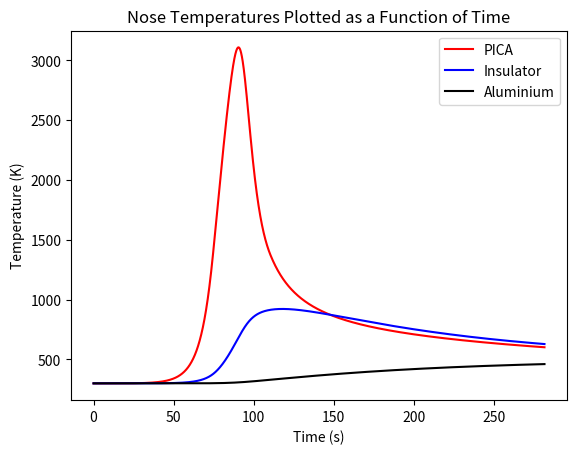
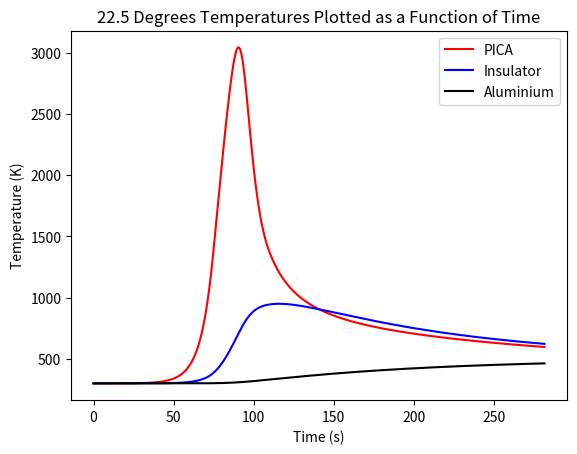
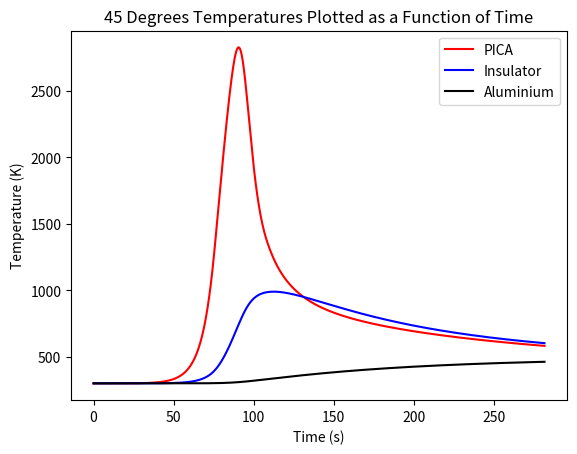
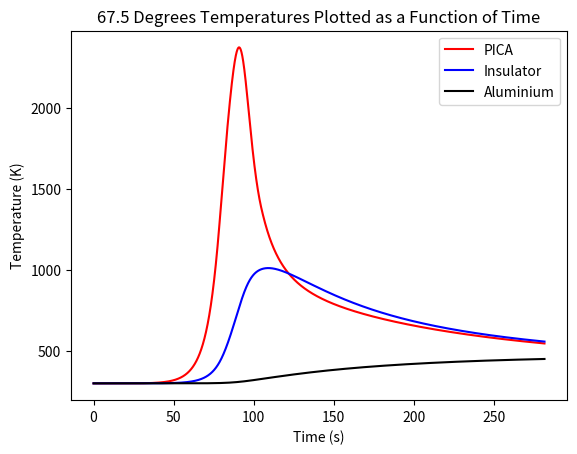
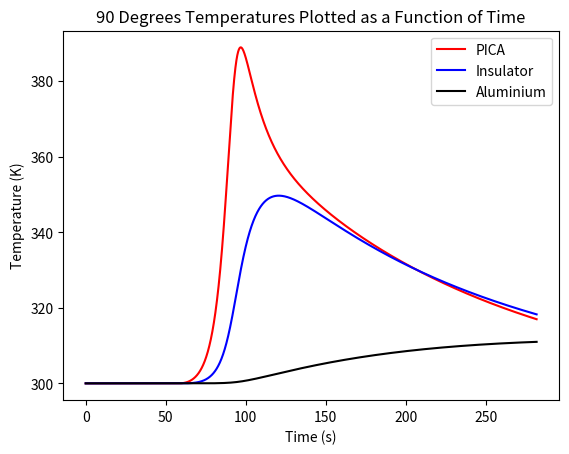
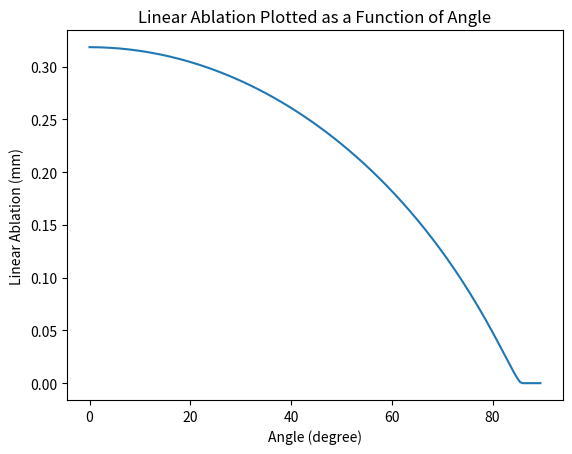
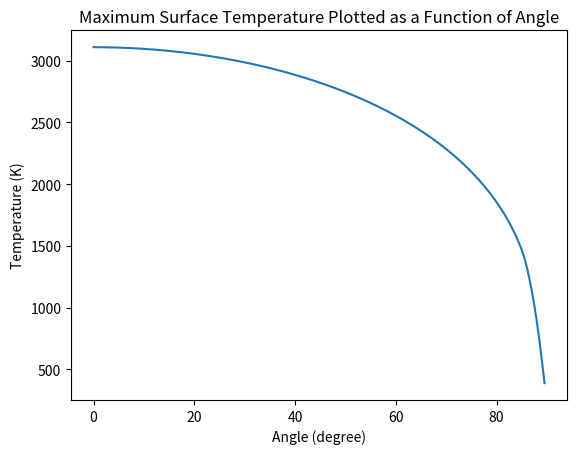
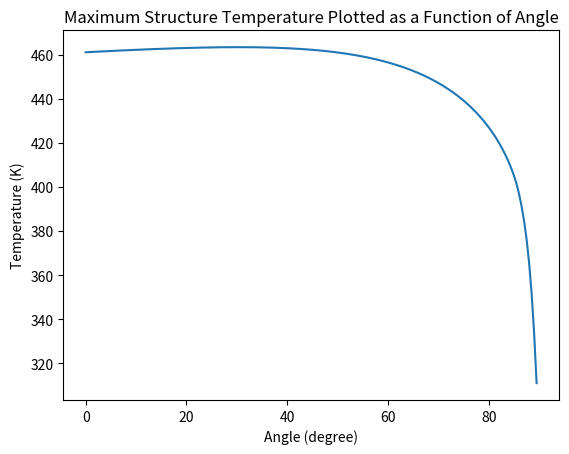

Here is the Python script that generated these plots, in order:
# -*- coding: utf-8 -*-
"""
Created on Thu Jun 17 12:00:27 2021

[redacted]
"""

"""New Thermal Analysis Code - Thermal_Analysis_Final may be bugged"""

#import scipy.integrate as sp
import numpy as np
import matplotlib.pyplot as plt

"""Initial Conditions"""
init_alt = 200E3            #[m]
init_disp = 0               #[m]
init_v = 7800               #[m/s]
init_fpa = np.radians(1)    #[radians]

"""Constants"""
G = 6.67430E-11             #[Nm^2/kg^2]
Me = 5.97219E24             #[kg]
Re = 6371E3                 #[m]
y0 = 6620                   #[m] - Scale Height - AERO4800 Textbook
beta = 1/y0
surface_rho = 1.225         #[kg/m^3]
pica_rho = 280              #[kg/m^3]  (ASSUMED PICA DENSITY - WILL NEED CHANGING)
char_rho = 280              #[kg/m^3]  (ASSUMED CHAR DENSITY - WILL NEED CHANGING)
ins_rho = 280               #[kg/m^3] Insualtor density
al_rho = 2710               #[kg/m^3] Aluminium density
mass_cube = 1.33            #[kg] CubeSat mass
mass_struc = 0.80672        #[kg] Aluminium structure mass (both sheets included)
mass_bolts = 0.5            #[kg] Assumed bolt mass
mass_other = 5              #[kg] Assumed mass of parachute and other components 

"""Vehicle Properties"""

thic_p = []
for i in range(180):
    thicccc = ((-0.00000049062 * ((i/2)**2)) - (0.0000113997 * (i/2)) + 0.01)
    thic_p.append(thicccc)
    
#print(thic_p)
#thic_p = 0.0125
thic_i = 0.02250
radius = 0.3
ang = 90
mass_in = 0  # Insulator mass
#mass = 10 #mass_cube + mass_struc + mass_p + mass_i                  #[kg] Total vehicle mass            (ASSUMED - WILL NEED CHANGING)
noser = 0.3                 #[m] Nose radius                    (ASSUMED - WILL NEED CHANGING)
Cd = 1.4                      #Coefficient of drag                (ASSUMED - WILL NEED CHANGING)
Cl = 0                      #Coefficient of lift                (ASSUMED - WILL NEED CHANGING)
radius = 0.3
S = 0.05106375          #[m^2] - Reference Area

em = 0.9                    #Emissivity                         (ASSUMED - WILL NEED CHANGING)
sig = 5.67*(10**-8)         #[W / (m^2 k^4)] Stefan-Boltzmann constant

        #Cp's:      Carbon = 710 [J/kgK]            Aluminium = 900 [J/kgK]   
         
cpc = 1925.56  # 900            #[J/kgK] Specific heat of carbon    (ASSUMED - WILL NEED CHANGING)
cpch = 4605.48                  #[J/kgK] Specific heat of charr 
cpin = 1925.56
#cpa = 1050            #[m] Heat shield thickness          (ASSUMED - WILL NEED CHANGING) (Potentially do this as a function later on as likely will be thicker at nose)
#thicc_a = 0.012
#thic_p = 0.0125

"""Loop Properties"""
dt = 0.05                   #[s]
time = 2000                 #[s]
steps = time/dt + 1


###############################################################################
###############################################################################


"""Area Calculations"""

#Area Slicing Parameters

ang = 90 # Angle to in degrees
scale = 2 # Steps per degree
step = ((ang * scale) + 1)
angles = np.linspace(0, ang, step)

# Area iterative generator - Calculates sliced area based on angle and radius
def area_slice(r, t0, t1):
    A = 2 * np.pi * r * r * (1 - np.cos(np.radians(t1)) - (1 - np.cos(np.radians(t0))))
    return(A)

#Area Calculation Sanity Check

ar_it = 0
vol_it = 0

mass_it = 0
i = 0
areas = []

for i in range(step - 1):
    x = area_slice(radius, angles[i], angles[i+1])
    y = x * thic_p[i]
    ar_it += x
    vol_it += y
    mass_it += y * pica_rho
    areas.append(x)

mass_in = thic_i * ar_it * ins_rho
ar_ac = 2 * np.pi * radius * radius * (1 - np.cos(np.radians(ang)))

print("\nSanity Check: Analytical Area = Iterative Area (Exactly)")
print("Analytical Area =", round(ar_ac, 8), "m^2")
print("Iterative Area =", round(ar_it, 8), "m^2")
print("Volume =", round(vol_it , 8), "m^3")
print("Starting mass of heat shield =", round(mass_it, 8), "kg\n")
###############################################################################
###############################################################################

mass = mass_it + mass_cube + mass_struc + mass_bolts + mass_in + mass_other
BC = mass/(S*Cd)            #Ballistic coefficient

def g_acc(alt): 
    
    """Calculates acceleration due to gravity at a certain altitude.
    params
    input
    alt [float] Altitude in m
    output
    acceleration in m/s^2
    """
    g = (G*Me)/((Re + alt)**2)
    return g

def density(alt):
    
    """Calculates density at a certain altitude.
    params
    input
    alt [float] Altitude in m
    output
    density in kg/m^3
    """
    rho = surface_rho*np.exp(-beta*alt)
    return rho

def drag(v,rho):
    
    """Calculates drag force at certain flow conditions.
    params
    input
    v [float] velocity in m/s
    rho [float] density in kg/m^3
    output
    drag force in N
    """
    
    Fd = 0.5*Cd*(v**2)*rho*S
    return Fd

def lift(v,rho):
    
    """Calculates lift force at certain flow conditions.
    params
    input
    v [float] velocity in m/s
    rho [float] density in kg/m^3
    output
    lfit force in N
    """
    
    Fl = 0.5*Cl*(v**2)*rho*S
    return Fl

def TrajectorySolver(gamma):
    
    """Calculates Trajectory of Re-Entry Vehicle based on vehicle paramaters.
    params
    input
    gamma - initial flight path angle in degrees
    variables at top of code
    output
    altitude array in m
    velocity array in m/s
    time at which parachute deployed in s
    """
    
    init_fpa = np.radians(gamma)
    t_vals = np.linspace(0,time,int(steps))
    
    #sets up required values for loop with initial parameters
    vx = vx_prev = init_v*np.cos(init_fpa)
    vy = vy_prev = init_v*np.sin(init_fpa)
    fpa = init_fpa
    alt = alt_prev = init_alt
    disp = disp_prev = init_disp
    
    #initialises arrays
    v_vals = np.zeros(int(steps))
    alt_vals = np.zeros(int(steps))
    disp_vals = np.zeros(int(steps))
    i = 0
    
    #for loop calculates trajectory
    for i,t in enumerate(t_vals):

        v = np.sqrt((vx**2)+(vy**2)) #Gets total velocity vector
        alt_vals[i] = alt            #Adds altitude val to array
        disp_vals[i] = disp
        v_vals[i] = v                #Adds velocity val to array
        rho = density(alt)           #Calculates density at this step
        g = g_acc(alt)               #Calculates grav acc at this step
        liftval = lift(v,rho)
        dragval = drag(v,rho)        #Calculates Drag at this step
        Fx = liftval*np.sin(fpa) - dragval*np.cos(fpa)#X Direction Force Calcs
        Fy = mass*g - liftval*np.cos(fpa) \
            - dragval*np.sin(fpa)   #Y Direction Force Calcs
        
        vx = vx_prev + ((Fx/mass) * dt) #Calcs v in x direction
        if vx <= 0:     
            vx = 0
        vy = vy_prev + ((Fy/mass) * dt) #Calcs v in y direction
        
        if vx == 0:         #Calcs new flight path angle based on vx and vy
            fpa = np.radians(90)
        else:
            fpa = np.arctan(vy/vx)
        
        alt = alt_prev - (vy*dt + 0.5*(Fy/mass)*(dt**2)) #Calcs new altitude
        disp = disp_prev + (vx*dt + 0.5*(Fx/mass)*(dt**2)) #Calcs new x disp
        vx_prev = vx   #Sets vx val for next loop
        vy_prev = vy   #Sets vy val for next loop
        alt_prev = alt #Sets alt val for next loop
        disp_prev = disp
        tlim = t
        if alt <= 2000: #Breaks loop at parachute deployment
        #    print("Parachute deployed at",round(alt,2), "m and Velocity = ",\
        #          round(v,2),"m/s after", t, "seconds of flight time.")
            break 
    return alt_vals,disp_vals,v_vals,tlim

    
def a_val(v_vals):
    
    """Produces acceleration array based on velocity array.
    params
    input
    v_vals array [floats] velocity in m/s
    output
    Acceleration array in g's'
    """
    
    a = np.zeros(int(steps))
    for i in range(int(steps)):
        if i == 0:
            a[i] = 0
        else:
            a[i] = v_vals[i-1] - v_vals[i]
    a_vals = a/(9.81*dt)
    return a_vals

def array_cleaner(gamma):
    
    """Cleans extra zero values from TrajectorySolver arrays.
    params
    input
    gamma - initial flight path angle in degrees
    variables at top of code
    output
    TrajectorySolver and Acc arrays pruned of excess end values.
    """
    
    t_vals = np.linspace(0,time,int(steps))
    alt_vals,disp_vals,v_vals,tlim = TrajectorySolver(gamma)   
    a_vals = a_val(v_vals)
    i = 0
    check = 0
    

    for i in range(int(steps)):
        
        #If the parachute hasn't deployed, do nothing and go to next timestep
        if i <= (tlim/dt): 
            check += 1    
            continue
        
        #If parachute has deployed, delete unnecessary values
        else:
            alt_vals = np.delete(alt_vals,check)
            disp_vals = np.delete(disp_vals,check)
            v_vals = np.delete(v_vals,check)
            a_vals = np.delete(a_vals,check)
            t_vals = np.delete(t_vals,check)
        
    rho_vals = density(alt_vals) #Creates density array 
        
    return alt_vals,disp_vals,rho_vals,v_vals,a_vals,t_vals,gamma

"""Running the Code"""
alt_vals,disp_vals,rho_vals,v_vals,a_vals,t_vals,gamma = array_cleaner(10)
# alt_vals1,disp_vals1,rho_vals1,v_vals1,a_vals1,t_vals1,gamma1=array_cleaner(5)
# alt_vals2,disp_vals2,rho_vals2,v_vals2,a_vals2,t_vals2,gamma2=array_cleaner(10)
# alt_vals3,disp_vals3,rho_vals3,v_vals3,a_vals3,t_vals3,gamma3=array_cleaner(15)



###############################################################################
###############################################################################
###############################################################################
###############################################################################


"""Heat Flux Setup and iterative solution"""

#Setup
#Velocity_List = velocity(G_alt)
#Rho_List = atmo_density(G_alt)
  
# Heat_flux_master_list = [0, 0, 0, 0]
# Heat_load_master_list = [0, 0, 0, 0]
# q_conv_master_list = [0, 0, 0, 0]
# q_rerad_master_list = [0, 0, 0, 0]
# q_net_master_list = [0, 0, 0, 0]
# Ts_master_list = [0, 0, 0, 0]
# Heat_Load_in = []
# velocity_master_list = [v_vals, v_vals1, v_vals2, v_vals3]
# rho_master_list = [rho_vals, rho_vals1, rho_vals2, rho_vals3]
# t_vals_master_list = [t_vals, t_vals1, t_vals2, t_vals3]

# [columns, rows]

# Temperature array
#Ts = np.ones((len(v_vals), step))
#Ts[:,0] = 300

# Pyrolysis starts at 900C
# Ablation starts at 1100C


#Itertive Numerical Process
"""The for-loop cycles first through 'p' lists of
velocity and density values, each list being a 
different flight path angle (FPA). For each FPA, 
the loop then cycles through time steps, and for 
each time step the area slicing method is conducted
and summed."""

Heat_Load_in = []
Heat_flux_list = []
Heat_load_list = []
q_conv_list = []
q_rerad_list = []
q_net_list = []
Ts = np.ones((len(v_vals), step))
#Tc = np.ones((len(v_vals), step))
Ti = np.ones((len(v_vals), step))
Ta = np.ones((len(v_vals), step))
#Tal = np.ones((len(v_vals), step))
Ts[:,:] = 300
#Tc[:,:] = 300
Ti[:,:] = 300
Ta[:,:] = 300
#Tal[:,:] = 300
#radius_in = noser - thicc
#pica_mass = pica_rho*((2*np.pi*(noser**3)/3)-(2*np.pi*(radius_in**3)/3))
#radius_al = noser - thicc - thicc_a
#pica_mass = pica_rho*((2*np.pi*(radius_in**3)/3)-(2*np.pi*(radius_al**3)/3))
k_pica = 0.577 #Thermal conductivity for carbon
k_glue = 0.55
k_char = 0.577
k_ins = 0.577

Ti0_List = []
#Tc0_List = []
Ts0_List = []
Ta0_List = []

Ti225_List = []
#Tc225_List = []
Ts225_List = []
Ta225_List = []

Ti45_List = []
#Tc45_List = []
Ts45_List = []
Ta45_List = []

Ti675_List = []
#Tc675_List = []
Ts675_List = []
Ta675_List = []

Ti90_List = []
#Tc90_List = []
Ts90_List = []
Ta90_List = []

#Tal_List = []
heatrad = []
heatcond = []
Q_abl = []
Q_abtot = []
mass_abl = []
line_ab = []
ab_rate = []
ab_tot = np.zeros(step)
ab_mount = np.zeros((len(v_vals), step))
ab_time = []
for i in range(len(v_vals)): # i is timestep
    Heat_flux_slices = 0
    Heat_load_slices = 0
    q_conv_stag = 7.455*(10**(-9))*(rho_vals[i]**0.4705)*(v_vals[i]**(3.089))*(noser**(-0.52))*10000
    q_conv_prev = q_conv_stag.copy()
    q_conv_list.append(q_conv_stag/(10**6))
    for j in range(step - 1): # j is angle
        area = areas[j]
        q_conv_ang = q_conv_stag*(np.cos(np.radians(angles[j+1])))
        q_conv_slice = (q_conv_ang + q_conv_prev)/2
        if i == 0:
            q_rerad = sig*em*((300)**4)
            Ts[i,j] = 300 # MIGHT NOT NEEDS THESE
            #Tc[i,j] = 300 
            Ti[i,j] = 300 
            Ta[i,j] = 300
            q_cond = 0
            q_cond_c = 0
            Q_abla = 0
            thic_char = 0
            if j == 0:
                Q_abl.append(Q_abla)
                mass_abl.append(0)
            #Tal[i,j] = 300
            #Tal[i+1,j] = 300
        if i != 0:
            Temp = Ts[i-1, j]# + Ts[i-1,j+1])/2
            #"""if Temp > 900:print("t =", i*dt, "angle =", ((j-1)*0.5), "pyrolysis")"""
            if Temp < (1100 + 273.15):
                Q_abla = 0
                if j == 0:
                    Q_abl.append(Q_abla)
                mass_abl.append(0)
                ab_tot[j] += 0
            if Temp >= (1100 + 273.15):
                abrate = ( 0.00000001 * Temp - 0.000013732)  # *    0  # m/s
                ab_rate.append(abrate)
                abm = abrate * dt
                ab_mount[i,j] = abm
                ab_tot[j] += abm
                Q_abla = pica_rho * abrate * 116299895.55 #232599791.1 #116299895.55
                
                if j == 0:
                    ab_time.append(dt)
                    Q_abl.append(Q_abla * 10**-6)
                    line_ab.append(abrate*dt)
                    #print(abrate)
                Q_abtot.append(area*Q_abla*dt)
                mass_abl.append(dt * area* Q_abla / 232599791.1)
                #if j == 0:
                #    print(Temp, abrate, Q_abla, "\n\n")
            q_rerad = sig*em*((Temp)**4)
            #q_cond = (((Ts[i-1,j]+Ts[i-1,j+1])/2) - ((Ti[i-1,j]+Ti[i-1,j+1])/2))*((k_pica * area)/thic_p[j]) # Conduction from surface to top of insulator
            #q_cond_ins = (((Ti[i-1,j]+Ti[i-1,j+1])/2) - ((Ta[i-1,j]+Ta[i-1,j+1])/2))*((k_ins * area)/thic_i) # Conduction from top of insulator to top of structure
            thic_char = ab_tot[j]
            q_cond = ((Ts[i-1,j]) - (Ti[i-1,j]))*(((k_pica * (1 - thic_char)) + (k_char * thic_char)) * area)/(thic_p[j]) # Conduction from surface to top of insulator
            q_cond_ins = ((Ti[i-1,j]) - (Ta[i-1,j]))*((k_ins * area)/thic_i) # Conduction from top of insulator to top of structure
            Ti[i,j] = Ti[i-1,j] + (((q_cond - q_cond_ins) * dt) / (area * pica_rho * thic_p[j] * cpc))
            Ta[i,j] = Ta[i-1,j]  + (((q_cond_ins) * dt) / (area * ins_rho * thic_i * cpin))
            
            if Ti[i,j] < 300:
                Ti[i,j] = 300
            if Ta[i,j] < 300:
                Ta[i,j] = 300                
            #print(j)
            #if j == 0:
                #print("Pica Conduction =", round(q_cond, 4))
        """if i > 1:
            q_cond2 = (((Ti[i-1,j]+Ti[i-1,j+1])/2) - ((Tal[i-1,j]+Tal[i-1,j+1])/2)) * ((k_glue * area)/thicc_a)
            Tal[i,j] = Tal[i-1,j] + (((q_cond2) * dt) / (area * al_rho * thicc_a * cpa))
            #Tal[i,j] = Tal[i-1,j] + ((q_cond2*thicc_a*dt)/(0.55 * area))"""
        """if i > 1:
            q_cond2 = (((Ti[i-1,j]+Ti[i-1,j+1])/2) - ((Tal[i-1,j]+Tal[i-1,j+1])/2))*((0.55 * area)/thicc_a)
            Tal[i,j] = Tal[i-1,j] + (((q_cond2) * dt) / (area * al_rho * thicc_a * cpa))
            #Tal[i,j] = Tal[i-1,j] + ((q_cond2*thicc_a*dt)/(0.55 * area))
        """    
            #if j == 0:
                #print("Aluminium Conduction =", round`(q_cond2, 4))
        Heat_flux_conv = q_conv_slice * area
        Heat_flux_rerad = q_rerad * area
        Heat_flux_cond = q_cond 
        Heat_flux_abla = Q_abla * area
        #if j == 0:
            #print(Ts[i-1,j], q_conv_slice, q_rerad, q_cond, Q_abla, "\n")
        
        if i != 0:
            Ts[i,j] = Ts[i-1,j] + (((Heat_flux_conv - Heat_flux_abla - Heat_flux_rerad - Heat_flux_cond) * dt) / (area * pica_rho * thic_p[j] * cpc))
            if Ts[i,j] < 300:
                Ts[i,j] = 300
        Heat_Load_in += Heat_flux_conv * dt
        Heat_flux_slices += area * (q_conv_slice - q_rerad - Q_abla)
        Heat_load_slices += area * (q_conv_slice - q_rerad - Q_abla) * dt
        
        q_conv_prev = q_conv_ang.copy()
        if j == 0:    
            q_rerad_list.append(-q_rerad*(10**(-6)))
            q_net_list.append((q_conv_slice-q_rerad-Q_abla)*10**(-6))
            Ti0_List.append(Ti[i,j])
            #Tc0_List.append(Tc[i,j])
            Ts0_List.append(Ts[i,j])
            Ta0_List.append(Ta[i,j])
        if j == 44:    
            Ti225_List.append(Ti[i,j])
            #Tc225_List.append(Tc[i,j])
            Ts225_List.append(Ts[i,j])
            Ta225_List.append(Ta[i,j])
        if j == 89:    
            Ti45_List.append(Ti[i,j])
            #Tc45_List.append(Tc[i,j])
            Ts45_List.append(Ts[i,j])
            Ta45_List.append(Ta[i,j])
        if j == 134:    
            Ti675_List.append(Ti[i,j])
            #Tc675_List.append(Tc[i,j])
            Ts675_List.append(Ts[i,j])
            Ta675_List.append(Ta[i,j])
        if j == 179:    
            Ti90_List.append(Ti[i,j])
            #Tc90_List.append(Tc[i,j])
            Ts90_List.append(Ts[i,j])
            Ta90_List.append(Ta[i,j])
            
    Heat_flux_list.append(Heat_flux_slices/(10**6))
    Heat_load_list.append(Heat_load_slices)
    heatcond.append(Heat_flux_cond)

surftemp_plot = []
chartemp_plot = []
intemp_plot = []
altemp_plot = []
ablation_plot = []
angle_plot = []
for n in range(180):
    surftemp_plot.append(max(Ts[:,n]))
    #chartemp_plot.append(max(Tc[:,n]))
    intemp_plot.append(max(Ti[:,n]))
    altemp_plot.append(max(Ta[:,n]))
    ablation_plot.append(sum(ab_mount[:,n]) * 10**3)
    angle_plot.append(n/2)
    
plt.figure(124242)
plt.plot(angle_plot, ablation_plot)
plt.title("Linear Ablation Plotted as a Function of Angle")
plt.xlabel('Angle (degree)')
plt.ylabel('Linear Ablation (mm)')
plt.show()

plt.figure(124243)
plt.plot(angle_plot, surftemp_plot)
plt.title("Maximum Surface Temperature Plotted as a Function of Angle")
plt.xlabel('Angle (degree)')
plt.ylabel('Temperature (K)')
plt.show()


#plt.figure(124249)
#plt.plot(angle_plot, intemp_plot)
#plt.title("Maximum Insulation Temperature Plotted as a Function of Angle")
#plt.xlabel('Angle (degree)')
#plt.ylabel('Temperature (K)')
#plt.show()

plt.figure(124244)
plt.plot(angle_plot, altemp_plot)
plt.title("Maximum Structure Temperature Plotted as a Function of Angle")
plt.xlabel('Angle (degree)')
plt.ylabel('Temperature (K)')
plt.show()


"""
ab0 = sum(ab_mount[:,0])
ab225 = sum(ab_mount[:,44])
ab45 = sum(ab_mount[:,89])
ab675 = sum(ab_mount[:,134])
ab90 = sum(ab_mount[:,179])

ablation_plot = []
ablation_plot.append(ab0)
ablation_plot.append(ab225)
ablation_plot.append(ab45)
ablation_plot.append(ab675)
ablation_plot.append(ab90)
print(ablation_plot)
"""

plt.figure(0)
plt.plot(t_vals,Ts0_List, "r", label="PICA")
#plt.plot(t_vals,Tal_List, "b", label="Tal")
#plt.plot(t_vals,Tc0_List, "g", label="Char")
plt.plot(t_vals,Ti0_List, "b", label="Insulator")
plt.plot(t_vals,Ta0_List, "k", label="Aluminium")
plt.title("Nose Temperatures Plotted as a Function of Time")
plt.xlabel('Time (s)')
plt.ylabel('Temperature (K)')
plt.legend()
plt.show()

plt.figure(22.5)
plt.plot(t_vals,Ts225_List, "r", label="PICA")
#plt.plot(t_vals,Tal_List, "b", label="Tal")
#plt.plot(t_vals,Tc225_List, "g", label="Char")
plt.plot(t_vals,Ti225_List, "b", label="Insulator")
plt.plot(t_vals,Ta225_List, "k", label="Aluminium")
plt.title("22.5 Degrees Temperatures Plotted as a Function of Time")
plt.xlabel('Time (s)')
plt.ylabel('Temperature (K)')
plt.legend()
plt.show()

plt.figure(45)
plt.plot(t_vals,Ts45_List, "r", label="PICA")
#plt.plot(t_vals,Tal_List, "b", label="Tal")
#plt.plot(t_vals,Tc45_List, "g", label="Char")
plt.plot(t_vals,Ti45_List, "b", label="Insulator")
plt.plot(t_vals,Ta45_List, "k", label="Aluminium")
plt.title("45 Degrees Temperatures Plotted as a Function of Time")
plt.xlabel('Time (s)')
plt.ylabel('Temperature (K)')
plt.legend()
plt.show()

plt.figure(67.5)
plt.plot(t_vals,Ts675_List, "r", label="PICA")
#plt.plot(t_vals,Tal_List, "b", label="Tal")
#plt.plot(t_vals,Tc675_List, "g", label="Char")
plt.plot(t_vals,Ti675_List, "b", label="Insulator")
plt.plot(t_vals,Ta675_List, "k", label="Aluminium")
plt.title("67.5 Degrees Temperatures Plotted as a Function of Time")
plt.xlabel('Time (s)')
plt.ylabel('Temperature (K)')
plt.legend()
plt.show()

plt.figure(90)
plt.plot(t_vals,Ts90_List, "r", label="PICA")
#plt.plot(t_vals,Tal_List, "b", label="Tal")
#plt.plot(t_vals,Tc90_List, "g", label="Char")
plt.plot(t_vals,Ti90_List, "b", label="Insulator")
plt.plot(t_vals,Ta90_List, "k", label="Aluminium")
plt.title("90 Degrees Temperatures Plotted as a Function of Time")
plt.xlabel('Time (s)')
plt.ylabel('Temperature (K)')
plt.legend()
plt.show()

altop = max(Ta0_List) - 273.15
Talll = max(Ti0_List) - 273.15       # Max aluminium temperature (Celsius)
Hottt = max(Ts0_List)                # Max surface temperature (Kelvin)
#chartop = max(Tc0_List)
QMAX = max(q_net_list)               # Max instantaneous heat flux (MW/m^2)
HLOAD = (sum(Heat_flux_list)*dt)     # Total Heat Load (MJ)
ab_len = sum(line_ab) * 10**3        # Length of ablation (mm/s)
ab_tim = sum(ab_time)                # Time ablating (seconds)
ab_rates = Q_abl                     # Ablation heat fluxes at nose (MW/m^2)

#print("\n\nFor a heat shield thickness of {h:0.5f} m".format(h = thic_p))
print("\nThe maximum temperature of the aluminium = {g:0.3f} C, {gg:0.3f} K".format(g = altop, gg = altop+273.15))
print("\nThe maximum temperature of the insulation = {g:0.3f} C, {gg:0.3f} K".format(g = Talll, gg = Talll+273.15))
#print("\nThe maximum temperature of the char = {c:0.3f} K".format(c = chartop))
print("\nThe maximum surface temperature of the heat shield = {c:0.3f} K".format(c = Hottt))
print("\nThe maximum instantaneous net heat flux throught the shield is {g:0.6f} MW/m^2".format(g = QMAX))
print("\nThe total heat load is {g:0.6f} MJ".format(g = HLOAD))
print("\nThe nose ablates {g:0.6f} mm".format(g = ab_len))
print("\nThe nose ablates for {g:0.4f} seconds".format(g = ab_tim))
print("\nTotal mass ablated =", sum(mass_abl), "kg")
print("\nMaximum ablation rate =", max(ab_rate)*10**3, "mm/s")
print("\nTotal heat ablated =", sum(Q_abtot)*10**-6, "MJ")
print("\nMaximum heat ablation rate =", max(Q_abl), "MW/m^2\n\n")

"""

plt.figure(111)
plt.plot(t_vals,ab_rates)
#plt.plot(t_vals,Tal_List, "b", label="Tal")
plt.title("Ablation Heat Flux Plotted as a Function of Time")
plt.xlabel('Time (s)')
plt.ylabel('Heat Flux (MW/m^2)')
#plt.legend()
plt.show()

#Stagnation Point Convective Heat Flux - Time
plt.figure(1)
plt.plot(t_vals,q_conv_list)
plt.title("Stagnation Point Convective Heat Flux Plotted as a Function of Time")
plt.xlabel('Time (s)')
plt.ylabel('Heat Flux (MW/m^2)')
#plt.legend()
plt.show()

#Stagnation Reradiative Heat Flux - Time
plt.figure(2)
plt.plot(t_vals,q_rerad_list)
plt.title("Stagnation Point Reradiative Heat Flux Plotted as a Function of Time")
plt.xlabel('Time (s)')
plt.ylabel('Heat Flux (MW/m^2)')
#plt.legend()
plt.show()



#Nose Net Heat Flux - Time 
plt.figure(6)
plt.plot(t_vals,q_net_list)
plt.title("Net Heat Flux at Nose Plotted as a Function of Time")
plt.xlabel('Time (s)')
plt.ylabel('Heat Flux (MW/m^2)')
#plt.legend()
plt.show()


#Entire Surface Plotting - Time 
plt.figure(3)
plt.plot(t_vals,Heat_flux_list)
plt.title("Total Heat Flux Plotted as a Function of Time")
plt.xlabel('Time (s)')
plt.ylabel('Heat Flux (MW)')
#plt.legend()
plt.show()
"""
"""
 #Stagnation Point Convective Heat Flux - Altitude
plt.figure()
plt.plot(q_conv_master_list[0], alt_vals,label="FPA = 0")
plt.plot(q_conv_master_list[1], alt_vals1,label="FPA = 5")
plt.plot(q_conv_master_list[2], alt_vals2,label="FPA = 10")
plt.plot(q_conv_master_list[3], alt_vals3,label="FPA = 15")
plt.title("Stagnation Point Convective Heat Flux Plotted as a Function of Altitude")
plt.xlabel('Heat Flux (MW/m^2)')
plt.ylabel('Altitude (m)')
plt.legend()
plt.show()




 #Stagnation Reradiative Heat Flux - Time
plt.figure()
plt.plot(t_vals,q_rerad_master_list[0], label="FPA = 0")
plt.plot(t_vals1,q_rerad_master_list[1], label="FPA = 5")
plt.plot(t_vals2,q_rerad_master_list[2], label="FPA = 10")
plt.plot(t_vals3,q_rerad_master_list[3], label="FPA = 15")
plt.title("Stagnation Point Reradiative Heat Flux Plotted as a Function of Time")
plt.xlabel('Time (s)')
plt.ylabel('Heat Flux (MW/m^2)')
plt.legend()
plt.show()

 #Stagnation Reradiative Heat Flux - Altitude
plt.figure()
plt.plot(q_rerad_master_list[0], alt_vals,label="FPA = 0")
plt.plot(q_rerad_master_list[1], alt_vals1,label="FPA = 5")
plt.plot(q_rerad_master_list[2], alt_vals2,label="FPA = 10")
plt.plot(q_rerad_master_list[3], alt_vals3,label="FPA = 15")
plt.title("Stagnation Point Reradiative Heat Flux Plotted as a Function of Altitude")
plt.xlabel('Heat Flux (MW/m^2)')
plt.ylabel('Altitude (m)')
plt.legend()
plt.show()




#Stagnation Point Total Plotting - Time 
plt.figure()
plt.plot(t_vals,q_net_master_list[0], label="FPA = 0")
plt.plot(t_vals1,q_net_master_list[1], label="FPA = 5")
plt.plot(t_vals2,q_net_master_list[2], label="FPA = 10")
plt.plot(t_vals3,q_net_master_list[3], label="FPA = 15")
plt.title("Stagnation Point Net Heat Flux Plotted as a Function of Time")
plt.xlabel('Time (s)')
plt.ylabel('Heat Flux (MW/m^2)')
plt.legend()
plt.show()

#Stagnation Point Total Plotting - Altitude 
plt.figure()
plt.plot(q_net_master_list[0], alt_vals,label="FPA = 0")
plt.plot(q_net_master_list[1], alt_vals1,label="FPA = 5")
plt.plot(q_net_master_list[2], alt_vals2,label="FPA = 10")
plt.plot(q_net_master_list[3], alt_vals3,label="FPA = 15")
plt.title("Stagnation Point Net Heat Flux Plotted as a Function of Altitude")
plt.xlabel('Heat Flux (MW/m^2)')
plt.ylabel('Altitude (m)')
plt.legend()
plt.show()


#Entire Surface Plotting - Time 
plt.figure()
plt.plot(t_vals,Heat_flux_master_list[0], label="FPA = 0")
plt.plot(t_vals1,Heat_flux_master_list[1], label="FPA = 5")
plt.plot(t_vals2,Heat_flux_master_list[2], label="FPA = 10")
plt.plot(t_vals3,Heat_flux_master_list[3], label="FPA = 15")
plt.title("Total Heat Flux Plotted as a Function of Time")
plt.xlabel('Time (s)')
plt.ylabel('Heat Flux (MW)')
plt.legend()
plt.show()

#Entire Surface Plotting - Altitude  
plt.figure()
plt.plot(Heat_flux_master_list[0], alt_vals,label="FPA = 0")
plt.plot(Heat_flux_master_list[1], alt_vals1,label="FPA = 5")
plt.plot(Heat_flux_master_list[2], alt_vals2,label="FPA = 10")
plt.plot(Heat_flux_master_list[3], alt_vals3,label="FPA = 15")
plt.title("Total Heat Flux Plotted as a Function of Altitude ")
plt.xlabel('Heat Flux (MW)')
plt.ylabel('Altitude  (m)')
plt.legend()
plt.show()
"""
"""
FPA_List = [0, 5, 10, 15]

# for i in range(len(FPA_List)): 
#     print("\n\n\nFPA =", FPA_List[i], ":")
#     print("\nThe maximum heat flux over the enitre surface =", round(max(Heat_flux_master_list[i]), 4), "MW")
#     print("\nThe maximum convective heat flux at the stagnation point =", round(max(q_conv_master_list[i]),4), "MW/m^2")
#     print("\nThe maximum reradiative heat flux at the stagnation point =", round(min(q_rerad_master_list[i]),4), "MW/m^2")
#     print("\nThe maximum net heat flux at the stagnation point =", round(max(q_net_master_list[i]), 4), "MW/m^2")
#     print("\nThe maximum temperature =", round(np.max(Ts_master_list[i]), 4), "K")
#     print("\nTotal heat load (SIMPS) =", round(sp.simps(t_vals_master_list[i] , Heat_flux_master_list[i]), 4), "MJ")
#     # print("\nThe maximum dynamic pressure =", round(np.max(dp), 4), "kPa/m^2")
#     print("\nThe total heat load =", round(Heat_Load_in_master_list[i], 4), "MJ")
#     print("\nThe total heat load =", round(dt*sum(q_conv_master_list[i]), 4), "MJ/m^2")
"""